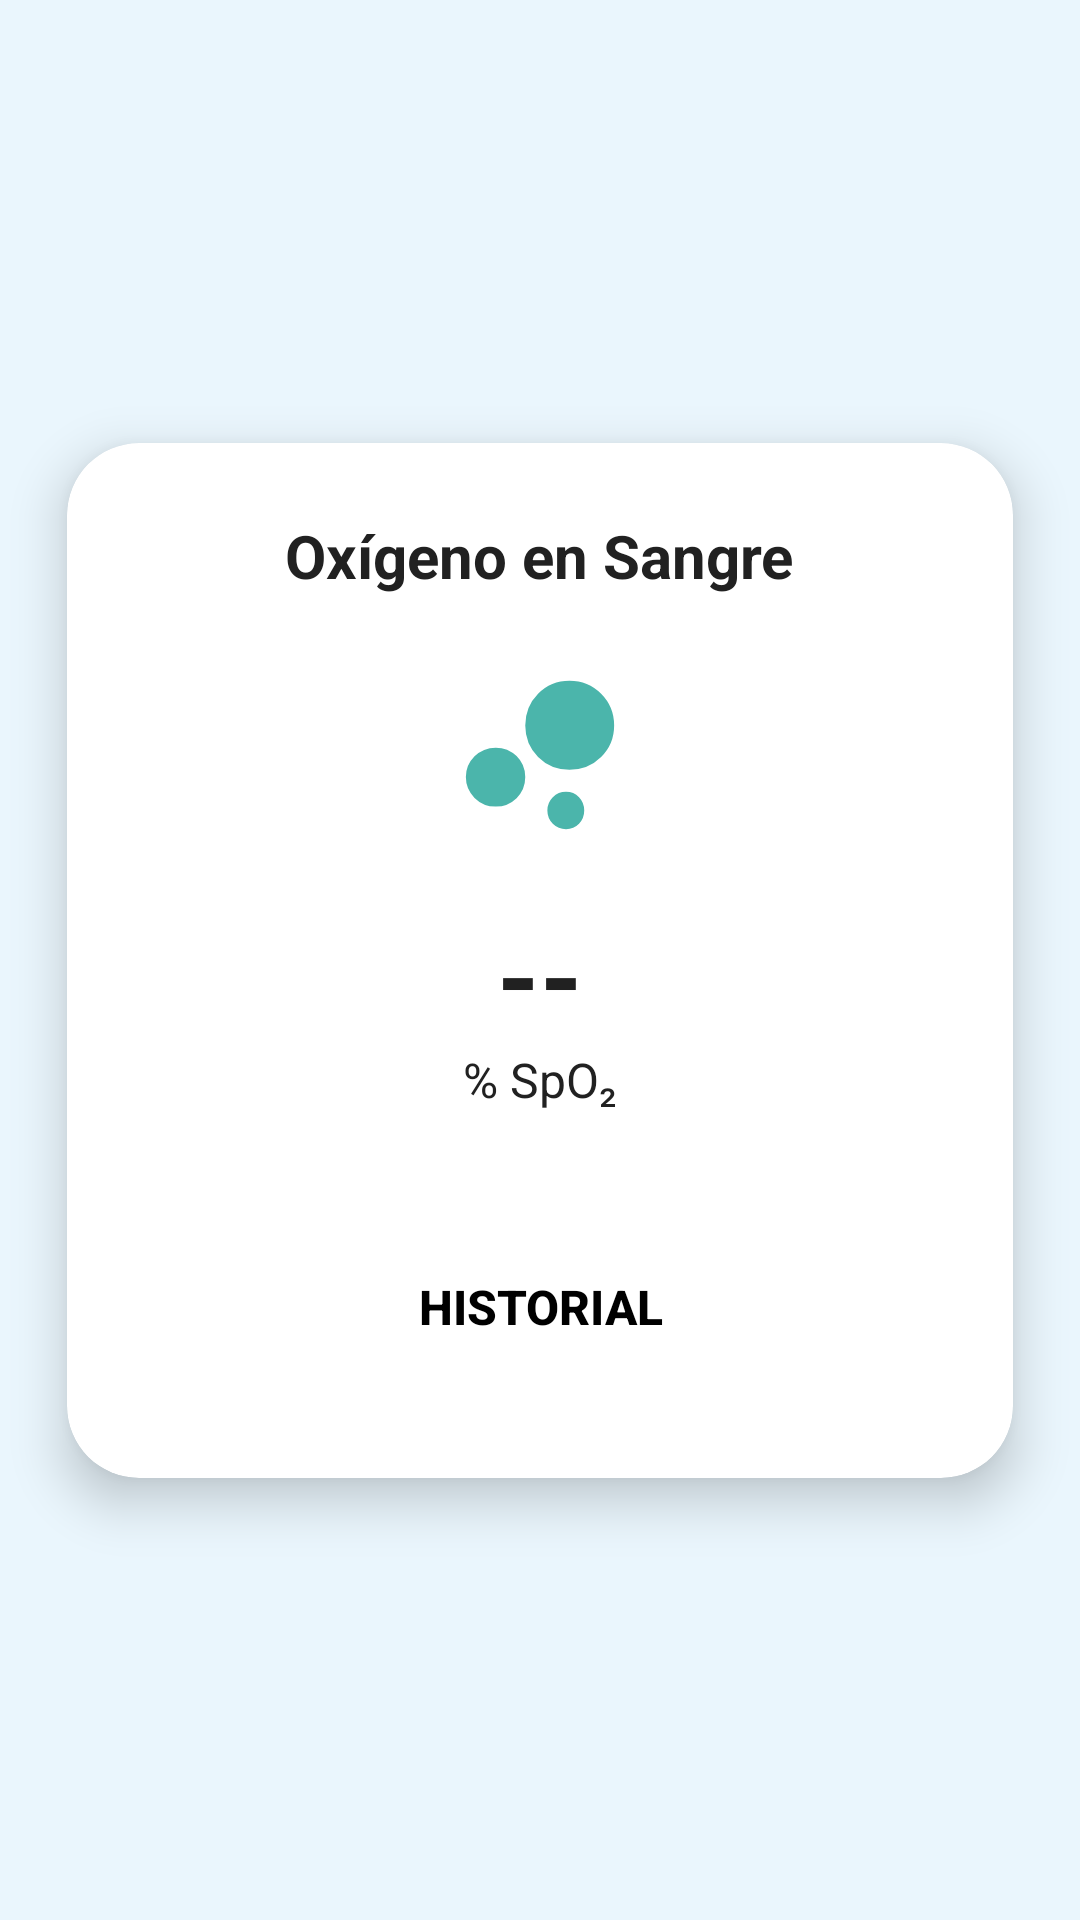

The Android layout XML behind this screen, and the referenced resources:
<!-- AndroidManifest.xml: application theme Theme.MyHealthLife -->
<!-- res/layout/activity_oxygen_log.xml -->
<?xml version="1.0" encoding="utf-8"?>
<androidx.constraintlayout.widget.ConstraintLayout
    xmlns:android="http://schemas.android.com/apk/res/android"
    xmlns:app="http://schemas.android.com/apk/res-auto"
    android:layout_width="match_parent"
    android:layout_height="match_parent"
    android:background="#EAF6FD">

    
    <androidx.cardview.widget.CardView
        android:id="@+id/cardOxygen"
        android:layout_width="match_parent"
        android:layout_height="wrap_content"
        android:layout_margin="5dp"
        app:cardCornerRadius="24dp"
        app:cardElevation="10dp"
        app:cardBackgroundColor="@android:color/white"
        app:cardUseCompatPadding="true"
        app:layout_constraintTop_toTopOf="parent"
        app:layout_constraintBottom_toBottomOf="parent"
        app:layout_constraintStart_toStartOf="parent"
        app:layout_constraintEnd_toEndOf="parent">

        <LinearLayout
            android:layout_width="match_parent"
            android:layout_height="wrap_content"
            android:orientation="vertical"
            android:padding="24dp"
            android:gravity="center">

            
            <TextView
                android:layout_width="wrap_content"
                android:layout_height="wrap_content"
                android:text="Oxígeno en Sangre"
                android:textSize="20sp"
                android:textStyle="bold"
                android:textColor="#212121"
                android:layout_marginBottom="16dp"/>

            
            <ImageView
                android:layout_width="104dp"
                android:layout_height="74dp"
                android:src="@drawable/bubble_chart"
                app:tint="#4BB5AB" />

            
            <TextView
                android:id="@+id/txt_spo2_value"
                android:layout_width="wrap_content"
                android:layout_height="wrap_content"
                android:text="--"
                android:textSize="36sp"
                android:textStyle="bold"
                android:textColor="#212121"
                android:layout_marginTop="12dp"/>

            
            <TextView
                android:layout_width="wrap_content"
                android:layout_height="wrap_content"
                android:text="% SpO₂"
                android:textSize="16sp"
                android:textColor="#212121"
                android:layout_marginBottom="24dp"/>

            
            <androidx.appcompat.widget.AppCompatButton
                android:id="@+id/btn_toggle_history"
                android:layout_width="match_parent"
                android:layout_height="50dp"
                android:text="HISTORIAL"
                android:textColor="#000000"
                android:textSize="16sp"
                android:textStyle="bold"
                android:background="@drawable/btn_historial_selector"
                android:layout_marginTop="16dp"
                android:layout_marginBottom="8dp" />

            <LinearLayout
            android:id="@+id/history_container"
            android:layout_width="match_parent"
            android:layout_height="wrap_content"
            android:orientation="vertical"
            android:visibility="gone">
                <Spinner
                    android:id="@+id/spinnerFiltro"
                    android:layout_width="match_parent"
                    android:layout_height="wrap_content"
                    android:spinnerMode="dropdown"
                    android:entries="@array/opciones_filtro" />
                
                <ScrollView
                    android:layout_width="match_parent"
                    android:layout_height="wrap_content"
                    android:fillViewport="true">
                    <LinearLayout
                        android:layout_width="match_parent"
                        android:layout_height="wrap_content"
                        android:orientation="vertical">
                        <com.github.mikephil.charting.charts.LineChart
                            android:id="@+id/ox_chart"
                            android:layout_width="match_parent"
                            android:layout_height="250dp"
                            android:layout_marginVertical="16dp"/>
                        <TableLayout
                            android:id="@+id/table_spo2_history"
                            android:layout_width="match_parent"
                            android:layout_height="wrap_content"
                            android:stretchColumns="1"
                            android:paddingBottom="16dp"/>
                    </LinearLayout>
                </ScrollView>
            </LinearLayout>


        </LinearLayout>

    </androidx.cardview.widget.CardView>


</androidx.constraintlayout.widget.ConstraintLayout>
<!-- resources referenced by this layout -->
<resources>
  <string-array name="opciones_filtro">
          <item>Hoy</item>
          <item>Esta Semana</item>
          <item>Este Mes</item>
      </string-array>
  <!-- drawable btn_historial_selector (drawable) -->
  <selector xmlns:android="http://schemas.android.com/apk/res/android">
      
      <item android:state_pressed="true" android:drawable="@color/colorHistorialPressed" />
      
      <item android:drawable="@drawable/btn_historial_bg" />
  </selector>
  <!-- drawable bubble_chart (drawable) -->
  <vector xmlns:android="http://schemas.android.com/apk/res/android"
      android:width="768dp"
      android:height="768dp"
      android:viewportWidth="768"
      android:viewportHeight="768">
    <path
        android:pathData="M333,282q0,-64.5 44.25,-109.5t108.75,-45 109.5,45 45,109.5 -45,108.75 -109.5,44.25 -108.75,-44.25 -44.25,-108.75zM409.5,576q0,-27 18.75,-45.75t45.75,-18.75 45,18.75 18,45.75 -18,45.75 -45,18.75 -45.75,-18.75 -18.75,-45.75zM127.5,460.5q0,-42 30,-72t73.5,-30q42,0 72,29.25t30,72.75 -30,72.75 -72,29.25q-43.5,0 -73.5,-30t-30,-72z"
        android:fillColor="#000"/>
  </vector>
  <style name="Theme.MyHealthLife" parent="Theme.MaterialComponents.Light.NoActionBar">
          <item name="android:statusBarColor">@color/white</item>
          <item name="android:windowLightStatusBar">true</item>
          <item name="android:windowTranslucentNavigation">false</item>
          <item name="android:windowFullscreen">false</item>
      </style>
  <color name="colorHistorialPressed">#D0E0EE</color>
  <color name="white">#FFFFFFFF</color>
</resources>
